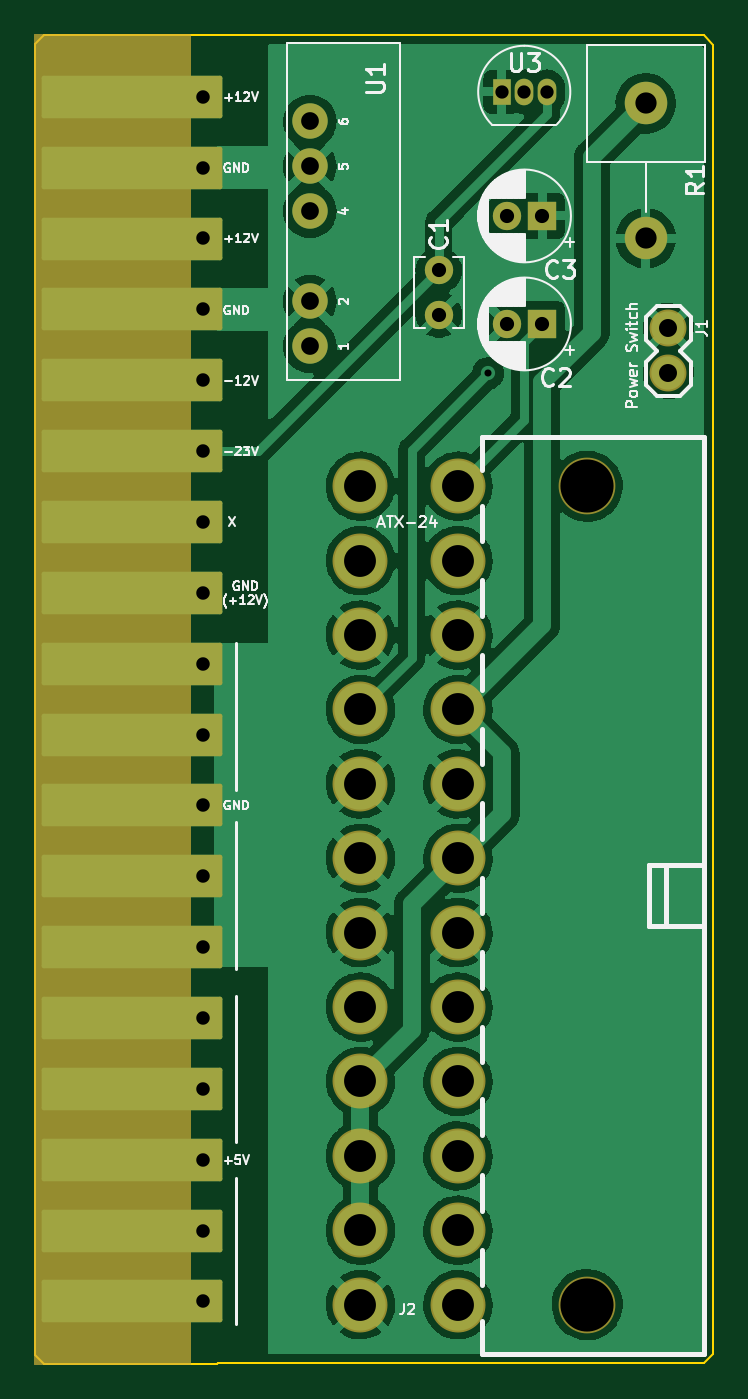
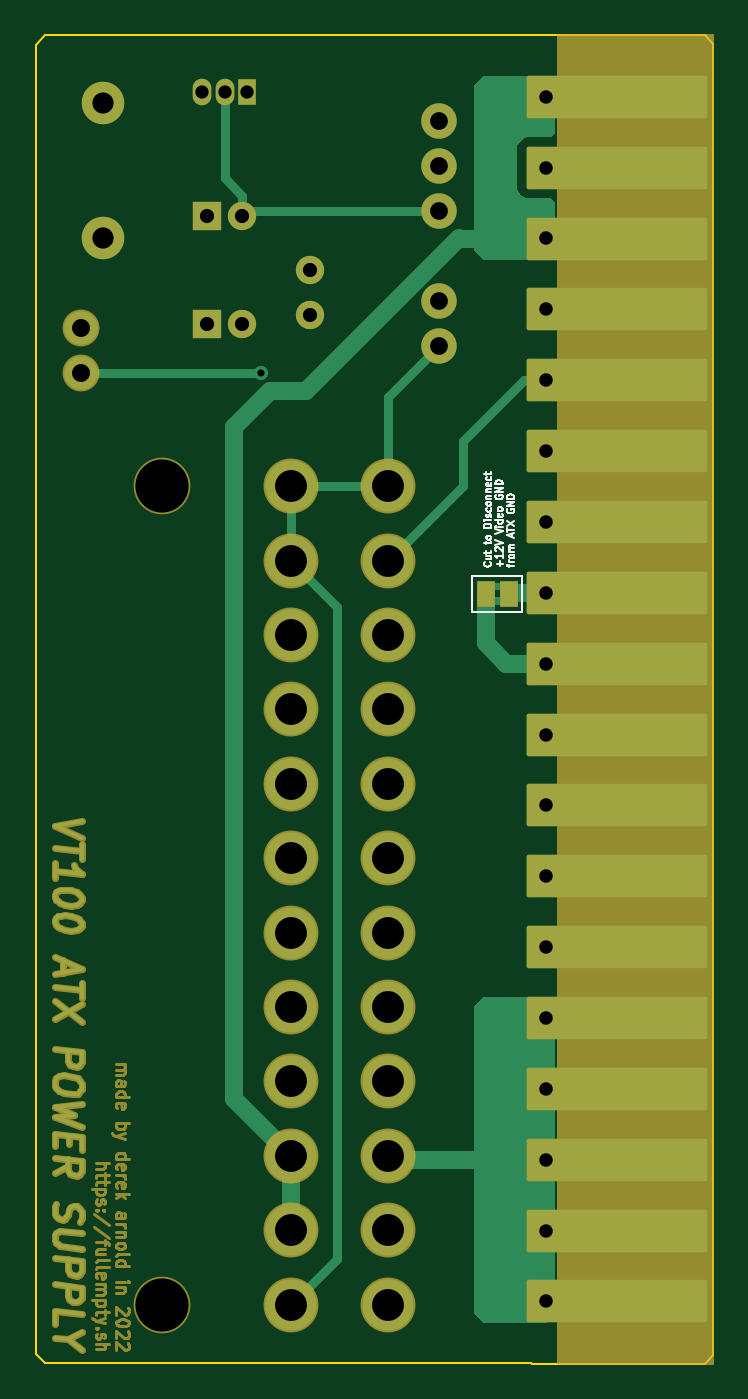
Circuit board: 8 layer files. Board 38.3 x 75.0 mm.
- bottom_copper: VT100_ATX_DCDC-B_Cu.gbr (14659 bytes)
- bottom_mask: VT100_ATX_DCDC-B_Mask.gbr (19314 bytes)
- bottom_silk: VT100_ATX_DCDC-B_Silkscreen.gbr (9848 bytes)
- outline: VT100_ATX_DCDC-Edge_Cuts.gbr (1113 bytes)
- top_copper: VT100_ATX_DCDC-F_Cu.gbr (122085 bytes)
- top_mask: VT100_ATX_DCDC-F_Mask.gbr (3377 bytes)
- top_silk: VT100_ATX_DCDC-F_Silkscreen.gbr (31964 bytes)
- drill: VT100_ATX_DCDC.drl (1775 bytes)

=== bottom_copper: VT100_ATX_DCDC-B_Cu.gbr (14659 bytes, source omitted) ===
=== bottom_mask: VT100_ATX_DCDC-B_Mask.gbr (19314 bytes, source omitted) ===
=== bottom_silk: VT100_ATX_DCDC-B_Silkscreen.gbr (9848 bytes, source omitted) ===
=== outline: VT100_ATX_DCDC-Edge_Cuts.gbr ===
%TF.GenerationSoftware,KiCad,Pcbnew,(6.0.8-1)-1*%
%TF.CreationDate,2022-11-04T21:43:05-05:00*%
%TF.ProjectId,VT100_ATX_DCDC,56543130-305f-4415-9458-5f444344432e,rev?*%
%TF.SameCoordinates,Original*%
%TF.FileFunction,Profile,NP*%
%FSLAX46Y46*%
G04 Gerber Fmt 4.6, Leading zero omitted, Abs format (unit mm)*
G04 Created by KiCad (PCBNEW (6.0.8-1)-1) date 2022-11-04 21:43:05*
%MOMM*%
%LPD*%
G01*
G04 APERTURE LIST*
%TA.AperFunction,Profile*%
%ADD10C,0.100000*%
%TD*%
%TA.AperFunction,Profile*%
%ADD11C,0.120000*%
%TD*%
G04 APERTURE END LIST*
D10*
X78740000Y-51308000D02*
X78204583Y-50731000D01*
X50731000Y-50733000D02*
X78204583Y-50731000D01*
X78232000Y-125730000D02*
X78740000Y-125222000D01*
X50800000Y-125730000D02*
X78232000Y-125730000D01*
X50800000Y-125730000D02*
X50731000Y-125733000D01*
X78740000Y-51308000D02*
X78740000Y-125222000D01*
D11*
%TO.C,U2*%
X40981000Y-125733000D02*
X50731000Y-125733000D01*
X40481000Y-125233000D02*
X40981000Y-125733000D01*
X40981000Y-50733000D02*
X40481000Y-51233000D01*
X40481000Y-125233000D02*
X40481000Y-51233000D01*
X40981000Y-50733000D02*
X50731000Y-50733000D01*
%TD*%
M02*

=== top_copper: VT100_ATX_DCDC-F_Cu.gbr (122085 bytes, source omitted) ===
=== top_mask: VT100_ATX_DCDC-F_Mask.gbr ===
%TF.GenerationSoftware,KiCad,Pcbnew,(6.0.8-1)-1*%
%TF.CreationDate,2022-11-04T21:43:05-05:00*%
%TF.ProjectId,VT100_ATX_DCDC,56543130-305f-4415-9458-5f444344432e,rev?*%
%TF.SameCoordinates,Original*%
%TF.FileFunction,Soldermask,Top*%
%TF.FilePolarity,Negative*%
%FSLAX46Y46*%
G04 Gerber Fmt 4.6, Leading zero omitted, Abs format (unit mm)*
G04 Created by KiCad (PCBNEW (6.0.8-1)-1) date 2022-11-04 21:43:05*
%MOMM*%
%LPD*%
G01*
G04 APERTURE LIST*
G04 Aperture macros list*
%AMRoundRect*
0 Rectangle with rounded corners*
0 $1 Rounding radius*
0 $2 $3 $4 $5 $6 $7 $8 $9 X,Y pos of 4 corners*
0 Add a 4 corners polygon primitive as box body*
4,1,4,$2,$3,$4,$5,$6,$7,$8,$9,$2,$3,0*
0 Add four circle primitives for the rounded corners*
1,1,$1+$1,$2,$3*
1,1,$1+$1,$4,$5*
1,1,$1+$1,$6,$7*
1,1,$1+$1,$8,$9*
0 Add four rect primitives between the rounded corners*
20,1,$1+$1,$2,$3,$4,$5,0*
20,1,$1+$1,$4,$5,$6,$7,0*
20,1,$1+$1,$6,$7,$8,$9,0*
20,1,$1+$1,$8,$9,$2,$3,0*%
G04 Aperture macros list end*
%ADD10C,0.120000*%
%ADD11R,1.050000X1.500000*%
%ADD12O,1.050000X1.500000*%
%ADD13R,1.600000X1.600000*%
%ADD14C,1.600000*%
%ADD15C,2.000000*%
%ADD16C,2.082800*%
%ADD17RoundRect,0.120000X4.980000X1.080000X-4.980000X1.080000X-4.980000X-1.080000X4.980000X-1.080000X0*%
%ADD18C,2.400000*%
%ADD19O,2.400000X2.400000*%
%ADD20C,3.202940*%
%ADD21C,3.101340*%
G04 APERTURE END LIST*
%TO.C,U2*%
G36*
X49231000Y-125733000D02*
G01*
X40481000Y-125733000D01*
X40481000Y-50733000D01*
X49231000Y-50733000D01*
X49231000Y-125733000D01*
G37*
D10*
X49231000Y-125733000D02*
X40481000Y-125733000D01*
X40481000Y-50733000D01*
X49231000Y-50733000D01*
X49231000Y-125733000D01*
%TD*%
D11*
%TO.C,U3*%
X66802000Y-53954000D03*
D12*
X68072000Y-53954000D03*
X69342000Y-53954000D03*
%TD*%
D13*
%TO.C,C3*%
X69088000Y-60960000D03*
D14*
X67088000Y-60960000D03*
%TD*%
%TO.C,C1*%
X63246000Y-66528000D03*
X63246000Y-64028000D03*
%TD*%
D15*
%TO.C,U1*%
X55975000Y-68326000D03*
X55975000Y-65786000D03*
X55975000Y-60706000D03*
X55975000Y-58166000D03*
X55975000Y-55626000D03*
%TD*%
D13*
%TO.C,C2*%
X69088000Y-67056000D03*
D14*
X67088000Y-67056000D03*
%TD*%
D16*
%TO.C,J1*%
X76200000Y-67310000D03*
X76200000Y-69850000D03*
%TD*%
D17*
%TO.C,U2*%
X45931000Y-54233000D03*
X45931000Y-58233000D03*
X45931000Y-62233000D03*
X45931000Y-66233000D03*
X45931000Y-70233000D03*
X45931000Y-74233000D03*
X45931000Y-78233000D03*
X45931000Y-82233000D03*
X45931000Y-86233000D03*
X45931000Y-90233000D03*
X45931000Y-94233000D03*
X45931000Y-98233000D03*
X45931000Y-102233000D03*
X45931000Y-106233000D03*
X45931000Y-110233000D03*
X45931000Y-114233000D03*
X45931000Y-118233000D03*
X45931000Y-122233000D03*
%TD*%
D18*
%TO.C,R1*%
X74930000Y-54610000D03*
D19*
X74930000Y-62230000D03*
%TD*%
D20*
%TO.C,J2*%
X71628000Y-76215240D03*
X71628000Y-122412760D03*
D21*
X64328040Y-76215240D03*
X64328040Y-80416400D03*
X64328040Y-84615020D03*
X64328040Y-88816180D03*
X64328040Y-93014800D03*
X64328040Y-97215960D03*
X64328040Y-101412040D03*
X64328040Y-105613200D03*
X64328040Y-109811820D03*
X64328040Y-114012980D03*
X64328040Y-118211600D03*
X64328040Y-122412760D03*
X58828940Y-76215240D03*
X58828940Y-80416400D03*
X58828940Y-84615020D03*
X58828940Y-88816180D03*
X58828940Y-93014800D03*
X58828940Y-97215960D03*
X58828940Y-101412040D03*
X58828940Y-105613200D03*
X58828940Y-109811820D03*
X58828940Y-114012980D03*
X58828940Y-118211600D03*
X58828940Y-122412760D03*
%TD*%
M02*

=== top_silk: VT100_ATX_DCDC-F_Silkscreen.gbr (31964 bytes, source omitted) ===
=== drill: VT100_ATX_DCDC.drl ===
M48
; DRILL file {KiCad (6.0.8-1)-1} date Friday, November 04, 2022 at 09:43:08 PM
; FORMAT={-:-/ absolute / inch / decimal}
; #@! TF.CreationDate,2022-11-04T21:43:09-05:00
; #@! TF.GenerationSoftware,Kicad,Pcbnew,(6.0.8-1)-1
; #@! TF.FileFunction,MixedPlating,1,2
FMAT,2
INCH
; #@! TA.AperFunction,Plated,PTH,ViaDrill
T1C0.0157
; #@! TA.AperFunction,Plated,PTH,ComponentDrill
T2C0.0295
; #@! TA.AperFunction,Plated,PTH,ComponentDrill
T3C0.0300
; #@! TA.AperFunction,Plated,PTH,ComponentDrill
T4C0.0315
; #@! TA.AperFunction,Plated,PTH,ComponentDrill
T5C0.0394
; #@! TA.AperFunction,Plated,PTH,ComponentDrill
T6C0.0400
; #@! TA.AperFunction,Plated,PTH,ComponentDrill
T7C0.0472
; #@! TA.AperFunction,Plated,PTH,ComponentDrill
T8C0.0708
; #@! TA.AperFunction,NonPlated,NPTH,ComponentDrill
T9C0.1181
%
G90
G05
T1
X2.6Y-2.75
T2
X2.63Y-2.1242
X2.68Y-2.1242
X2.73Y-2.1242
T3
X1.9658Y-2.1352
X1.9658Y-2.2926
X1.9658Y-2.4501
X1.9658Y-2.6076
X1.9658Y-2.7651
X1.9658Y-2.9226
X1.9658Y-3.08
X1.9658Y-3.2375
X1.9658Y-3.395
X1.9658Y-3.5525
X1.9658Y-3.71
X1.9658Y-3.8674
X1.9658Y-4.0249
X1.9658Y-4.1824
X1.9658Y-4.3399
X1.9658Y-4.4974
X1.9658Y-4.6548
X1.9658Y-4.8123
T4
X2.49Y-2.5208
X2.49Y-2.6192
X2.6413Y-2.4
X2.6413Y-2.64
X2.72Y-2.4
X2.72Y-2.64
T5
X2.2037Y-2.19
X2.2037Y-2.29
X2.2037Y-2.39
X2.2037Y-2.59
X2.2037Y-2.69
T6
X3.0Y-2.65
X3.0Y-2.75
T7
X2.95Y-2.15
X2.95Y-2.45
T8
X2.3161Y-3.0006
X2.3161Y-3.166
X2.3161Y-3.3313
X2.3161Y-3.4967
X2.3161Y-3.662
X2.3161Y-3.8274
X2.3161Y-3.9926
X2.3161Y-4.158
X2.3161Y-4.3233
X2.3161Y-4.4887
X2.3161Y-4.654
X2.3161Y-4.8194
X2.5326Y-3.0006
X2.5326Y-3.166
X2.5326Y-3.3313
X2.5326Y-3.4967
X2.5326Y-3.662
X2.5326Y-3.8274
X2.5326Y-3.9926
X2.5326Y-4.158
X2.5326Y-4.3233
X2.5326Y-4.4887
X2.5326Y-4.654
X2.5326Y-4.8194
T9
X2.82Y-3.0006
X2.82Y-4.8194
T0
M30
